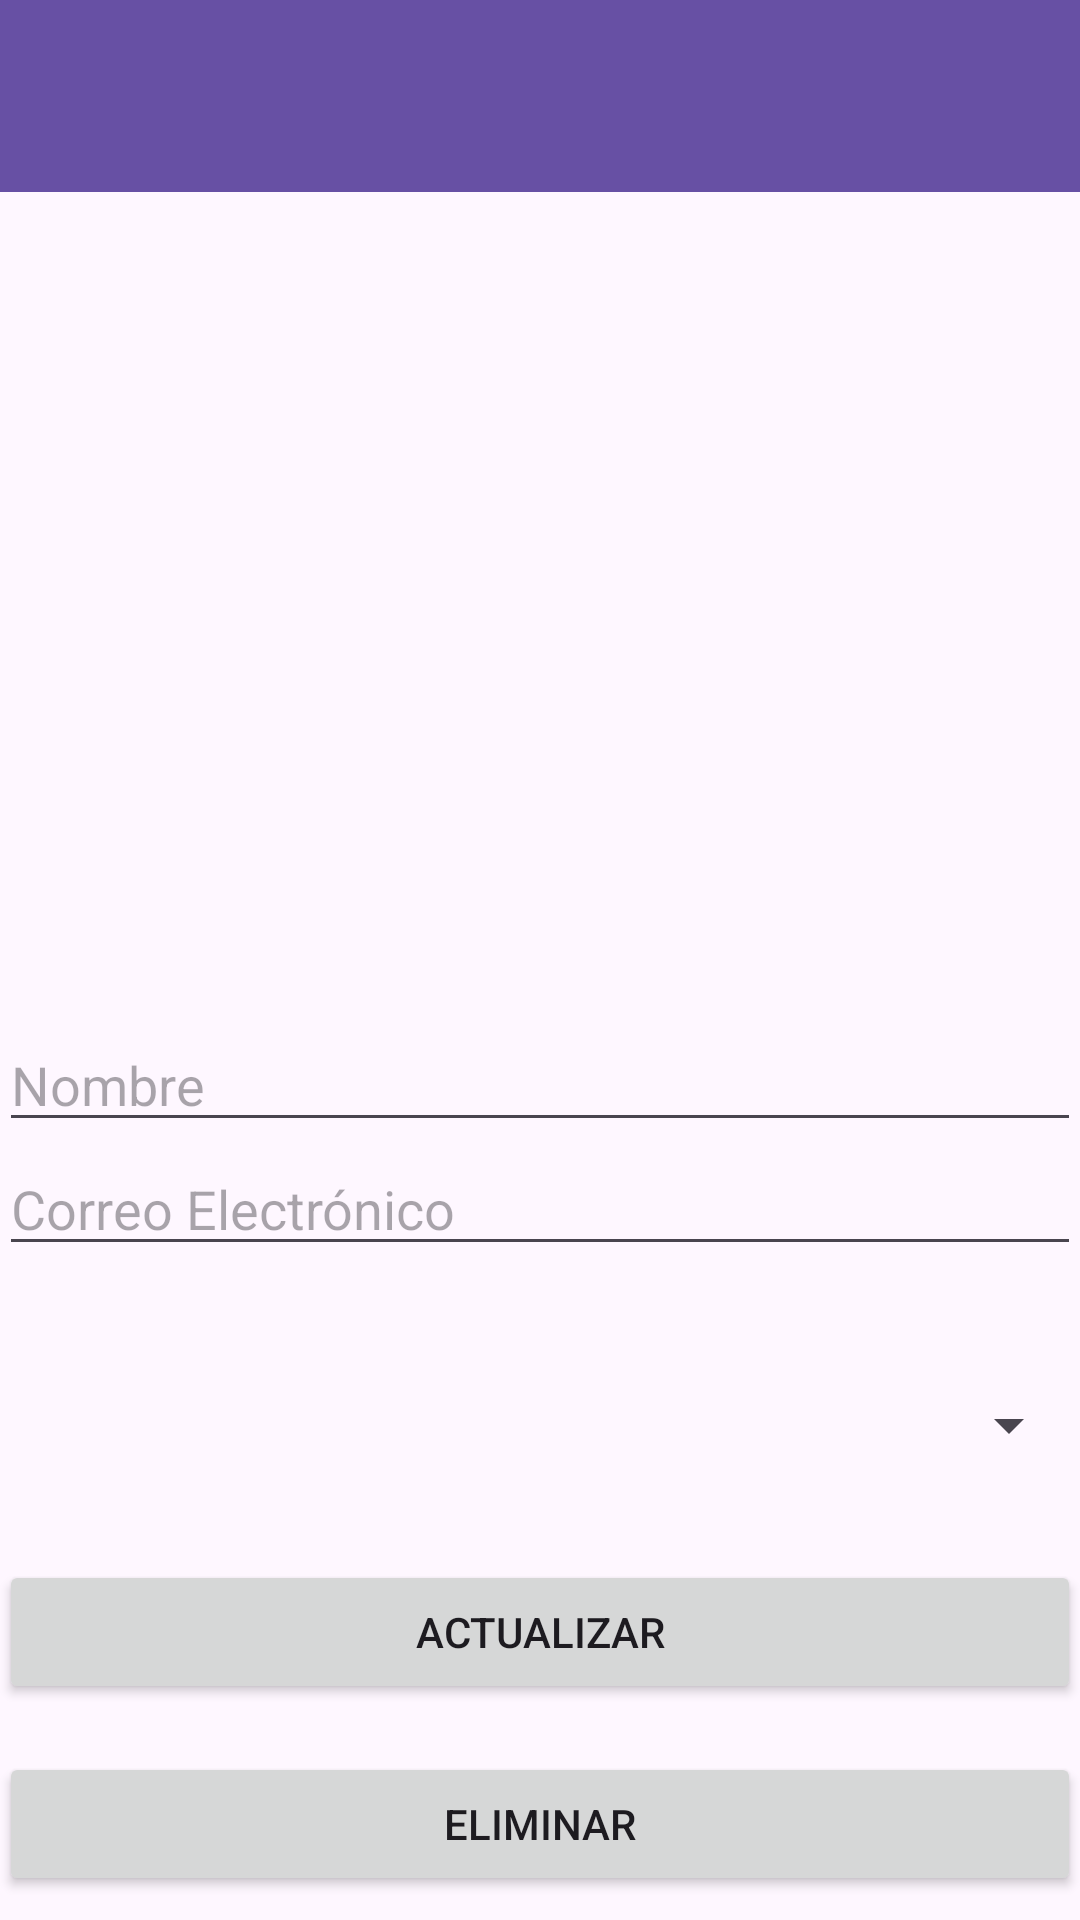

Reconstruct the res/layout file that produces this screen, plus the resources it refers to.
<!-- AndroidManifest.xml: application theme Theme.Informes -->
<!-- res/layout/activity_user_list.xml -->
<?xml version="1.0" encoding="utf-8"?>
<LinearLayout xmlns:android="http://schemas.android.com/apk/res/android"
    xmlns:tools="http://schemas.android.com/tools"
    android:id="@+id/container"
    android:layout_width="match_parent"
    android:layout_height="match_parent"
    android:orientation="vertical"
    android:paddingLeft="@dimen/activity_horizontal_margin"
    android:paddingTop="@dimen/activity_vertical_margin"
    android:paddingRight="@dimen/activity_horizontal_margin"
    android:paddingBottom="@dimen/activity_vertical_margin"
    tools:context=".Login.UserListActivity">

    <androidx.appcompat.widget.Toolbar
        android:id="@+id/toolbar"
        android:layout_width="match_parent"
        android:layout_height="?attr/actionBarSize"
        android:background="?attr/colorPrimary"
        android:theme="@style/ThemeOverlay.AppCompat.Dark.ActionBar" />

    <ListView
        android:id="@+id/listViewUsers"
        android:layout_width="match_parent"
        android:layout_height="0dp"
        android:layout_weight="1"
        android:layout_marginTop="20dp"
        android:scrollbars="vertical" />

    <EditText
        android:id="@+id/editTextName"
        android:layout_width="match_parent"
        android:layout_height="wrap_content"
        android:layout_marginTop="16dp"
        android:hint="Nombre" />

    <EditText
        android:id="@+id/editTextEmail"
        android:layout_width="match_parent"
        android:layout_height="wrap_content"
        android:layout_marginBottom="16dp"
        android:hint="Correo Electrónico" />

    <Spinner
        android:id="@+id/spinnerAccessLevel"
        android:layout_width="match_parent"
        android:layout_height="wrap_content"
        android:layout_marginTop="25dp"
        android:layout_marginBottom="25dp" />

    <Button
        android:id="@+id/buttonUpdate"
        android:layout_width="match_parent"
        android:layout_height="wrap_content"
        android:layout_marginTop="8dp"
        android:layout_marginBottom="8dp"
        android:text="Actualizar" />

    <Button
        android:id="@+id/buttonDelete"
        android:layout_width="match_parent"
        android:layout_height="wrap_content"
        android:layout_marginTop="8dp"
        android:layout_marginBottom="8dp"
        android:text="Eliminar" />

</LinearLayout>
<!-- resources referenced by this layout -->
<resources>
  <style name="Theme.Informes" parent="Base.Theme.Informes" />
  <style name="Base.Theme.Informes" parent="Theme.Material3.DayNight.NoActionBar">
          
          
      </style>
</resources>
